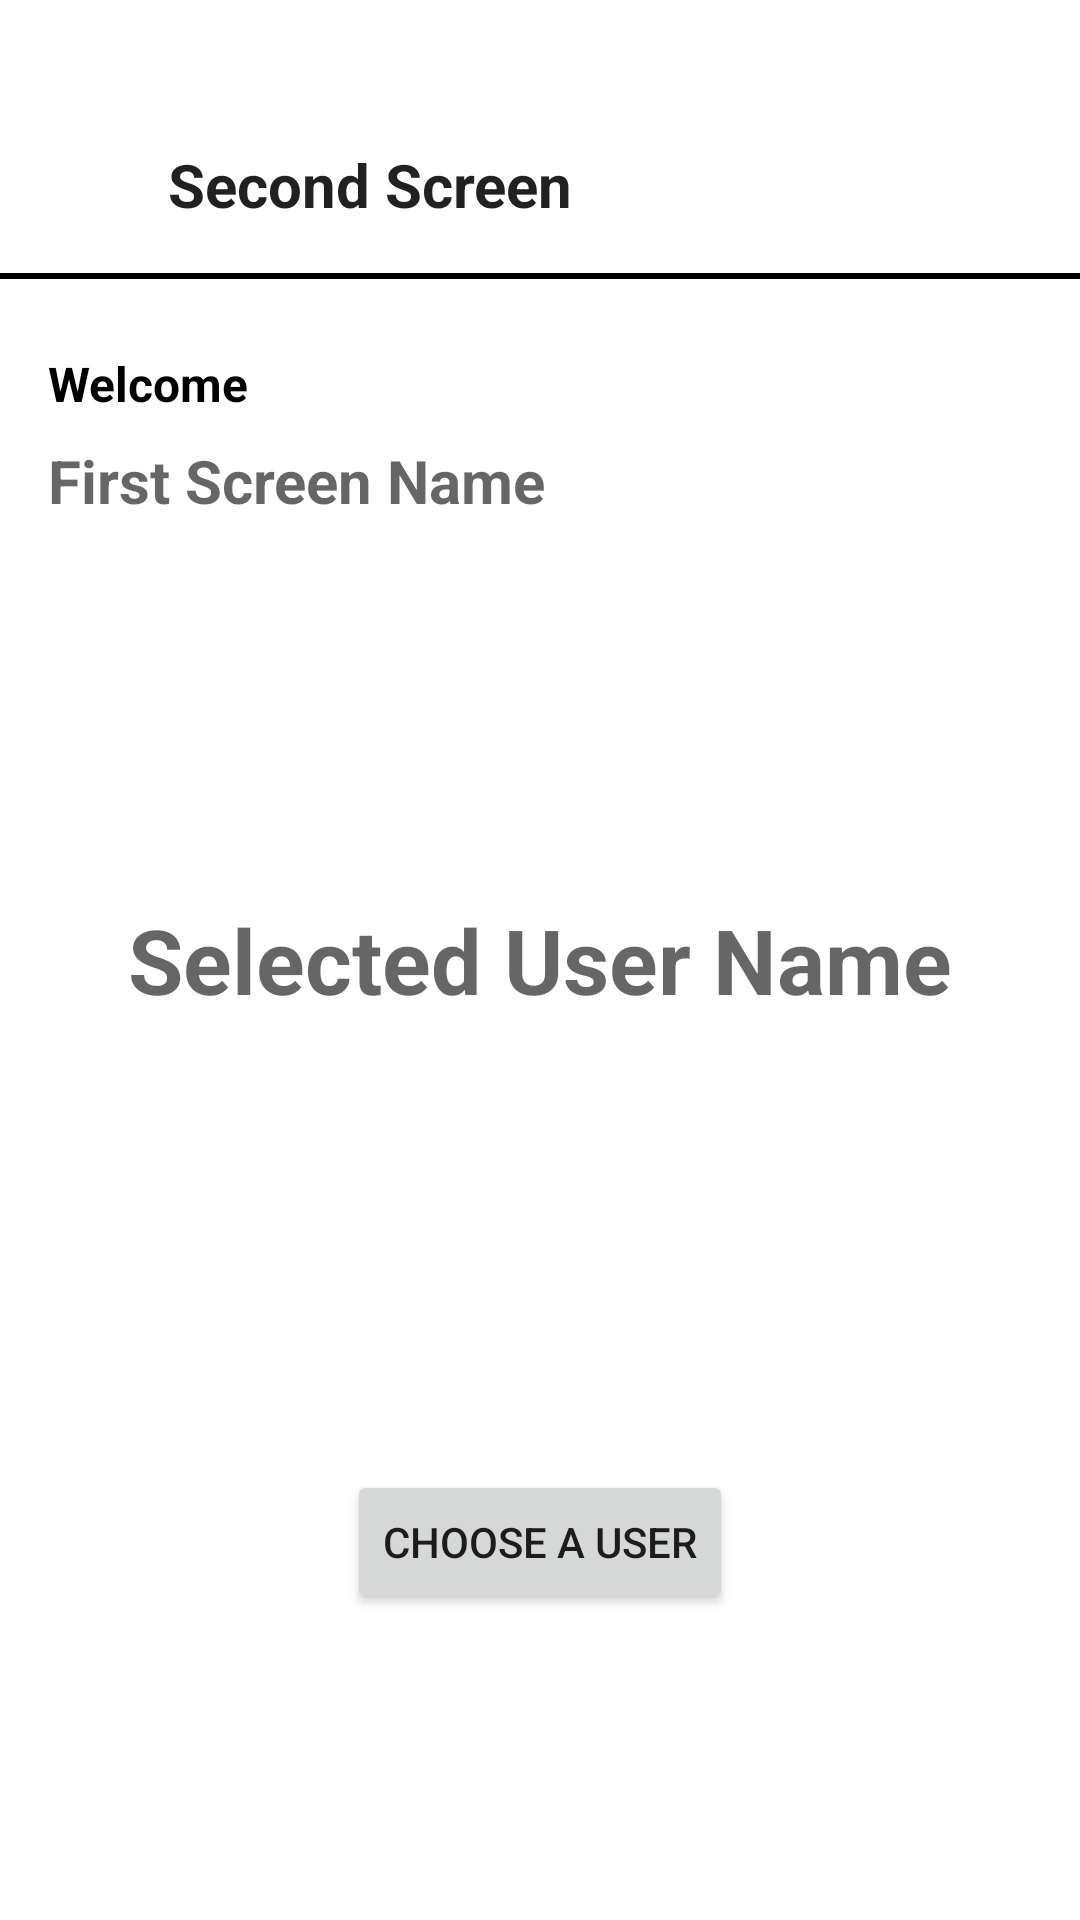

Here is an Android app screen rendered from its layout file. Give the layout XML and the strings, colors and styles it references.
<!-- AndroidManifest.xml: application theme Theme.SuitmediaMobileTest -->
<!-- res/layout/activity_second.xml -->
<?xml version="1.0" encoding="utf-8"?>
<androidx.constraintlayout.widget.ConstraintLayout
    xmlns:android="http://schemas.android.com/apk/res/android"
    xmlns:app="http://schemas.android.com/apk/res-auto"
    xmlns:tools="http://schemas.android.com/tools"
    android:layout_width="match_parent"
    android:layout_height="match_parent"
    tools:context=".SecondActivity">

    <RelativeLayout
        android:id="@+id/relativeLayout"
        android:layout_width="match_parent"
        android:layout_height="match_parent"
        tools:context=".SecondActivity">

        
        <LinearLayout
            android:id="@+id/linear_layout"
            android:layout_width="match_parent"
            android:layout_height="wrap_content"
            android:layout_marginTop="48dp"
            android:gravity="center_vertical"
            android:orientation="horizontal"
            app:layout_constraintEnd_toEndOf="parent"
            app:layout_constraintStart_toStartOf="parent"
            app:layout_constraintTop_toTopOf="parent"
            >

            <ImageButton
                android:id="@+id/secondBackButton"
                android:layout_width="wrap_content"
                android:layout_height="wrap_content"
                android:layout_marginStart="24dp"
                android:background="?attr/selectableItemBackgroundBorderless"
                android:src="@drawable/baseline_arrow_back_ios_24" />

            <TextView
                android:id="@+id/secondMenuTitle"
                android:layout_width="wrap_content"
                android:layout_height="wrap_content"
                android:gravity="center_vertical"
                android:text="Second Screen"
                android:layout_marginStart="32dp"
                android:textStyle="bold"
                android:textColor="?android:textColorPrimary"
                android:textSize="20sp" />
        </LinearLayout>

        <View
            android:id="@+id/separator"
            android:layout_width="match_parent"
            android:layout_height="2dp"
            android:background="@color/black"
            android:layout_below="@id/linear_layout"
            android:layout_marginTop="16dp"
            app:layout_constraintStart_toStartOf="parent"
            app:layout_constraintEnd_toEndOf="parent"/>

        <TextView
            android:id="@+id/secondWelcomeText"
            android:layout_width="wrap_content"
            android:layout_height="wrap_content"
            android:textColor="@color/black"
            android:text="Welcome"
            android:textSize="16sp"
            android:layout_marginStart="16dp"
            android:textStyle="bold"
            android:layout_below="@id/separator"
            android:layout_marginTop="24dp"/>

        <TextView
            android:id="@+id/secondFirstScreenName"
            android:layout_width="wrap_content"
            android:layout_height="wrap_content"
            android:layout_below="@id/secondWelcomeText"
            android:layout_marginTop="8dp"
            android:layout_marginStart="16dp"
            android:hint="First Screen Name"
            android:textColor="@color/black"
            android:textStyle="bold"
            android:textSize="20sp"/>

        <TextView
            android:id="@+id/secondSelectedUser"
            android:layout_width="wrap_content"
            android:layout_height="wrap_content"
            android:textColor="@color/black"
            android:hint="Selected User Name"
            android:textAlignment="center"
            android:textStyle="bold"
            android:textSize="30sp"
            android:layout_centerHorizontal="true"
            android:layout_centerVertical="true"/>

        <Button
            android:id="@+id/buttonChooseUser"
            android:layout_width="wrap_content"
            android:layout_height="wrap_content"
            android:text="Choose a User"
            android:layout_below="@id/secondSelectedUser"
            android:layout_centerHorizontal="true"
            android:layout_marginTop="150dp"/>
    </RelativeLayout>
</androidx.constraintlayout.widget.ConstraintLayout>
<!-- resources referenced by this layout -->
<resources>
  <style name="Theme.SuitmediaMobileTest" parent="Theme.MaterialComponents.Light.NoActionBar">
          <item name="android:windowTranslucentStatus">true</item>
          
          <item name="colorPrimary">#004E51</item>
          <item name="colorPrimaryVariant">@color/purple_700</item>
          <item name="colorOnPrimary">@color/white</item>
          
          <item name="colorSecondary">@color/teal_200</item>
          <item name="colorSecondaryVariant">@color/teal_700</item>
          <item name="colorOnSecondary">@color/black</item>
          
      </style>
  <!-- not gathered from this repository: default colours our renderer supplied (Android Studio template values) -->
  <color name="purple_700">#FF3700B3</color>
  <color name="teal_200">#FF03DAC5</color>
  <color name="teal_700">#FF018786</color>
  <color name="black">#FF000000</color>
  <color name="white">#FFFFFFFF</color>
</resources>
